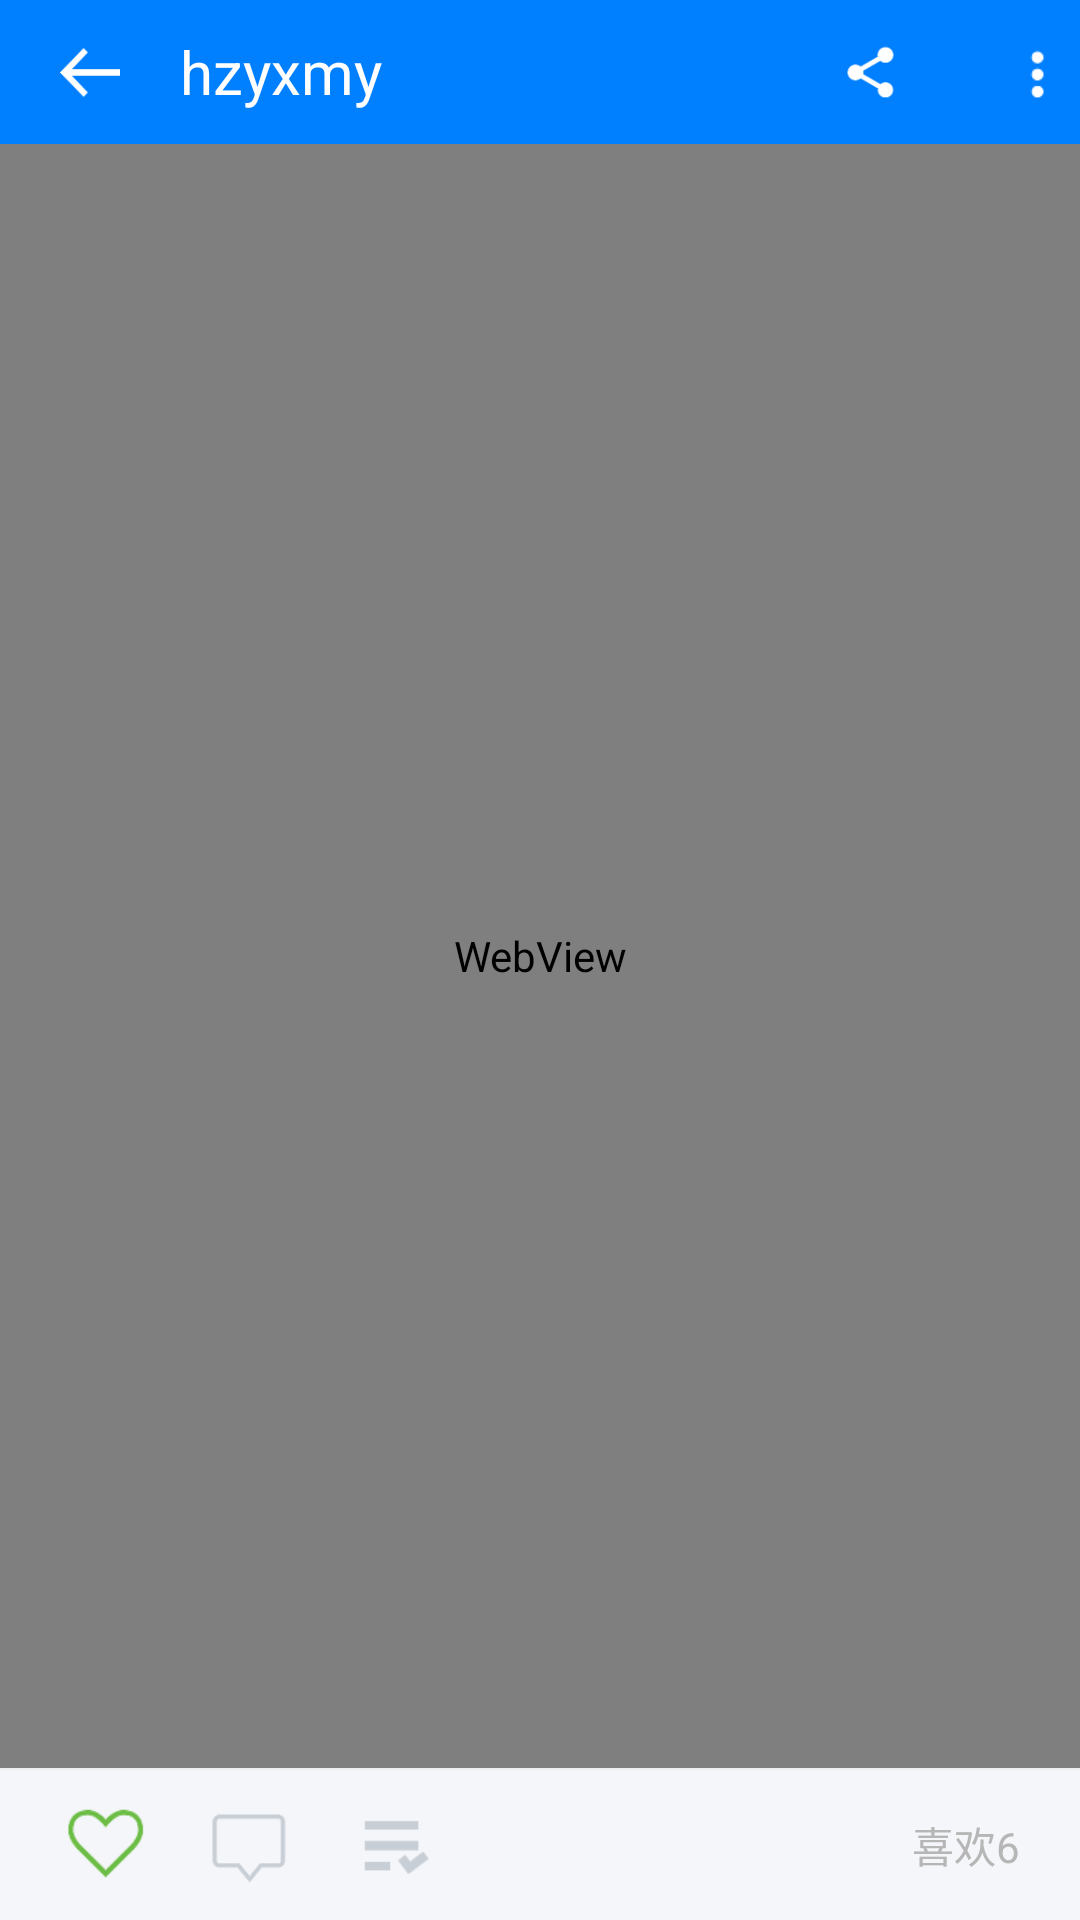

Write the Android layout XML for this screen, with the resource values it uses.
<!-- AndroidManifest.xml: application theme AppTheme -->
<!-- res/layout/activity_webview.xml -->
<?xml version="1.0" encoding="utf-8"?>
<layout xmlns:android="http://schemas.android.com/apk/res/android">

    <data></data>

    <LinearLayout
        android:layout_width="match_parent"
        android:layout_height="match_parent"
        android:orientation="vertical">

        <android.support.v7.widget.Toolbar
            android:id="@+id/toolbar"
            android:layout_width="match_parent"
            android:layout_height="48dp"
            android:minHeight="?attr/actionBarSize"
            android:background="@color/colorToolbar"
            android:fitsSystemWindows="true">
        <RelativeLayout
                android:layout_width="match_parent"
                android:layout_height="match_parent">

                <ImageView
                    android:id="@+id/iv_back"
                    android:layout_width="20dp"
                    android:layout_height="20dp"
                    android:layout_marginLeft="20dp"
                    android:layout_centerVertical="true"
                    android:background="@drawable/left_arrow_selector" />

                <TextView
                    android:layout_width="wrap_content"
                    android:layout_height="wrap_content"
                    android:layout_marginLeft="20dp"
                    android:layout_toRightOf="@id/iv_back"
                    android:layout_centerVertical="true"
                    android:text="hzyxmy"
                    android:textColor="@color/white"
                    android:textSize="20sp"/>

                <ImageView
                    android:id="@+id/iv_webview_setting"
                    android:layout_width="30dp"
                    android:layout_height="30dp"
                    android:layout_centerVertical="true"
                    android:layout_alignParentRight="true"
                    android:background="@drawable/webview_setting_selector"/>

                <ImageView
                    android:id="@+id/iv_webview_share"
                    android:layout_width="20dp"
                    android:layout_height="20dp"
                    android:layout_marginRight="30dp"
                    android:layout_centerVertical="true"
                    android:layout_toLeftOf="@id/iv_webview_setting"
                    android:background="@drawable/share_selector"/>

            </RelativeLayout>
        </android.support.v7.widget.Toolbar>

        <WebView
            android:id="@+id/webview"
            android:layout_width="match_parent"
            android:layout_height="match_parent"
            android:layout_weight="1" />

        <LinearLayout
            android:layout_width="match_parent"
            android:layout_height="0.5dp"
            android:background="@color/line"/>

        <LinearLayout
            android:layout_width="match_parent"
            android:layout_height="50dp"
            android:orientation="horizontal"
            android:background="@color/fragment_bg">

            <ImageView
                android:layout_width="30dp"
                android:layout_height="30dp"
                android:layout_marginLeft="20dp"
                android:layout_gravity="center_vertical"
                android:src="@drawable/news_heart_selector"
                />

            <ImageView
                android:layout_width="26dp"
                android:layout_height="26dp"
                android:layout_marginLeft="20dp"
                android:layout_gravity="center_vertical"
                android:src="@drawable/news_comment_selector"
                />

            <ImageView
                android:layout_width="30dp"
                android:layout_height="30dp"
                android:layout_marginLeft="20dp"
                android:layout_gravity="center_vertical"
                android:src="@drawable/add_collection_selector"
                />
            <TextView
                android:layout_width="wrap_content"
                android:layout_height="wrap_content"
                android:layout_gravity="center_vertical"
                android:layout_weight="1"
                android:gravity="right"
                android:layout_marginRight="20dp"
                android:textColor="@color/text_gray"
                android:text="喜欢6"/>

        </LinearLayout>


    </LinearLayout>

</layout>
<!-- resources referenced by this layout -->
<resources>
  <color name="colorToolbar">#007FFF</color>
  <color name="fragment_bg">#F4F6F9</color>
  <color name="line">#EEEEEE</color>
  <color name="text_gray">#B6B6B6</color>
  <color name="white">#ffffff</color>
  <!-- drawable add_collection_selector (drawable) -->
  <?xml version="1.0" encoding="utf-8"?>
  <selector xmlns:android="http://schemas.android.com/apk/res/android" >
      
      <item android:drawable="@drawable/add_collection" android:state_pressed="false"/>
      <item android:drawable="@drawable/add_collection_c" android:state_pressed="true"/>
  
  </selector>
  <!-- drawable left_arrow_selector (drawable) -->
  <?xml version="1.0" encoding="utf-8"?>
  <selector xmlns:android="http://schemas.android.com/apk/res/android" >
      
      <item android:drawable="@drawable/left_arrow" android:state_pressed="false"/>
      <item android:drawable="@drawable/left_arrow_c" android:state_pressed="true"/>
  
  </selector>
  <!-- drawable news_comment_selector (drawable) -->
  <?xml version="1.0" encoding="utf-8"?>
  <selector xmlns:android="http://schemas.android.com/apk/res/android" >
      
      <item android:drawable="@drawable/comment" android:state_pressed="false"/>
      <item android:drawable="@drawable/comment_c" android:state_pressed="true"/>
  
  </selector>
  <!-- drawable news_heart_selector (drawable) -->
  <?xml version="1.0" encoding="utf-8"?>
  <selector xmlns:android="http://schemas.android.com/apk/res/android" >
      
      <item android:drawable="@drawable/hollow_heart" android:state_pressed="false"/>
      <item android:drawable="@drawable/heart" android:state_pressed="true"/>
  
  </selector>
  <!-- drawable share_selector (drawable) -->
  <?xml version="1.0" encoding="utf-8"?>
  <selector xmlns:android="http://schemas.android.com/apk/res/android" >
      
      <item android:drawable="@drawable/share" android:state_pressed="false"/>
      <item android:drawable="@drawable/share_c" android:state_pressed="true"/>
  
  </selector>
  <!-- drawable webview_setting_selector (drawable) -->
  <?xml version="1.0" encoding="utf-8"?>
  <selector xmlns:android="http://schemas.android.com/apk/res/android" >
      
      <item android:drawable="@drawable/webview_setting" android:state_pressed="false"/>
      <item android:drawable="@drawable/webview_setting_c" android:state_pressed="true"/>
  
  </selector>
  <style name="AppTheme" parent="Theme.AppCompat.Light.DarkActionBar">
          
          <item name="colorPrimary">@color/colorToolbar</item>
          <item name="colorPrimaryDark">@color/colorStatusBar</item>
          <item name="colorAccent">@color/colorAccent</item>
          <item name="toolbarStyle">@style/ClubToolbar</item>
          <item name="windowActionBar">false</item>
          <item name="windowNoTitle">true</item>
      </style>
  <!-- drawable add_collection: png bitmap (drawable, 712 bytes) -->
  <!-- drawable add_collection_c: png bitmap (drawable, 610 bytes) -->
  <!-- drawable left_arrow: png bitmap (drawable, 593 bytes) -->
  <!-- drawable left_arrow_c: png bitmap (drawable, 902 bytes) -->
  <!-- drawable comment: png bitmap (drawable, 1057 bytes) -->
  <!-- drawable comment_c: png bitmap (drawable, 801 bytes) -->
  <!-- drawable hollow_heart: png bitmap (drawable, 1571 bytes) -->
  <!-- drawable heart: png bitmap (drawable, 1393 bytes) -->
  <!-- drawable share: png bitmap (drawable, 874 bytes) -->
  <!-- drawable share_c: png bitmap (drawable, 1062 bytes) -->
  <!-- drawable webview_setting: png bitmap (drawable, 530 bytes) -->
  <!-- drawable webview_setting_c: png bitmap (drawable, 575 bytes) -->
  <color name="colorStatusBar">#0072E5</color>
  <color name="colorAccent">#FF4081</color>
  <style name="ClubToolbar" parent="Widget.AppCompat.Toolbar">
          <item name="contentInsetStart">0dp</item>
      </style>
</resources>
